Dataset: mushroom_species_dataset (GitHub, TaiE64/COMP0220-DeepLearning-Coursework-AI-Mushroom-Expert-Group013). Classes: Amanita calyptroderma, Armillaria mellea, Armillaria tabescens, Artomyces pyxidatus, Bolbitius titubans, Boletus pallidus, Boletus rex-veris, Cantharellus californicus, Ganoderma tsugae, Leucoagaricus leucothites, Lycogala epidendrum, Trametes gibbosa, Trametes versicolor, Trichaptum biforme, Tylopilus felleus, Tylopilus rubrobrunneus.

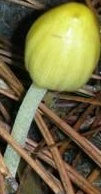
Label: Bolbitius titubans

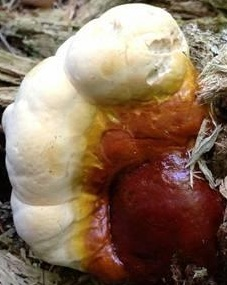
Label: Ganoderma tsugae

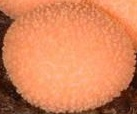
Label: Lycogala epidendrum

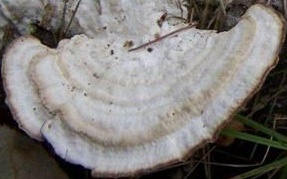
Label: Trichaptum biforme

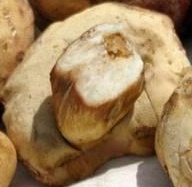
Label: Boletus rex-veris

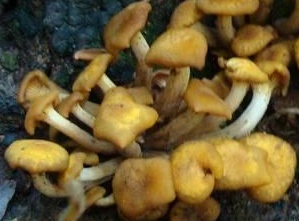
Label: Armillaria tabescens
